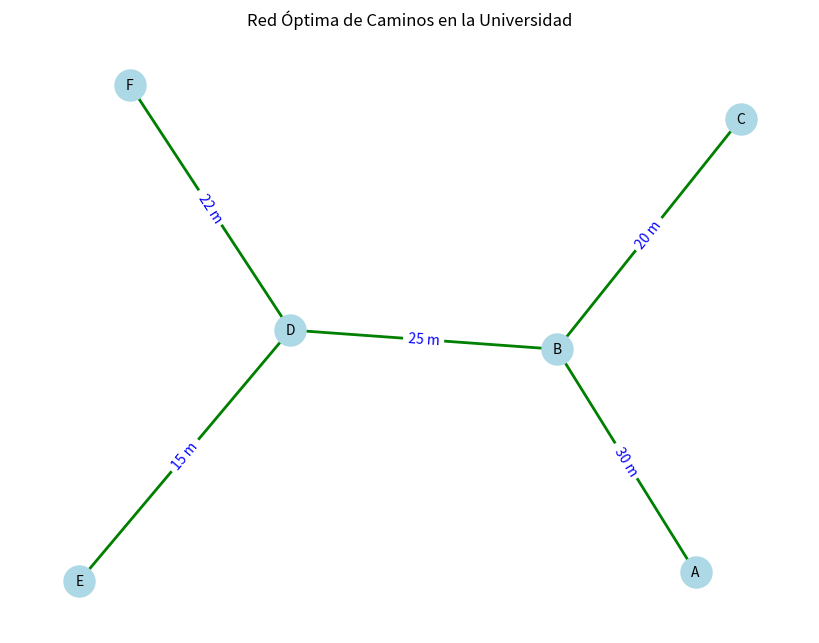

This figure's Python source:
import matplotlib.pyplot as plt
import networkx as nx

class UnionFind:
    def __init__(self, n):
        self.parent = list(range(n))
        self.rank = [0] * n

    def find(self, u):
        if self.parent[u] != u:
            self.parent[u] = self.find(self.parent[u])  # Path compression
        return self.parent[u]

    def union(self, u, v):
        root_u = self.find(u)
        root_v = self.find(v)
        if root_u != root_v:
            if self.rank[root_u] > self.rank[root_v]:
                self.parent[root_v] = root_u
            elif self.rank[root_u] < self.rank[root_v]:
                self.parent[root_u] = root_v
            else:
                self.parent[root_v] = root_u
                self.rank[root_u] += 1

def kruskal_university_paths(graph_edges, buildings):
    graph_edges = sorted(graph_edges, key=lambda x: x[2])  # Ordenar por distancia
    uf = UnionFind(len(buildings))
    mst_edges = []
    total_cost = 0
    
    print("\nConstruyendo caminos óptimos entre edificios universitarios:")

    for u, v, distance in graph_edges:
        if uf.find(u) != uf.find(v):  # Verificar si están en componentes diferentes
            uf.union(u, v)
            mst_edges.append((u, v, distance))
            total_cost += distance
            print(f"Construyendo camino entre {buildings[u]} y {buildings[v]} de {distance} metros")

            if len(mst_edges) == len(buildings) - 1:
                break

    print(f"\nDistancia total de caminos construidos: {total_cost} metros")
    return mst_edges, total_cost

def draw_university_map(edges, buildings, title, filename):
    G = nx.Graph()
    G.add_nodes_from(range(len(buildings)))
    G.add_weighted_edges_from(edges)

    pos = nx.spring_layout(G)
    plt.figure(figsize=(8, 6))
    
    # Dibujar todos los caminos en gris
    labels = {i: buildings[i] for i in range(len(buildings))}
    nx.draw(G, pos, labels=labels, node_color="lightblue", node_size=500, font_size=10, edge_color="gray")
    
    # Resaltar los caminos óptimos en verde
    optimal_paths = edges  # El MST ya es la red óptima
    nx.draw_networkx_edges(G, pos, edgelist=optimal_paths, edge_color="green", width=2)
    
    # Etiquetas con las distancias
    edge_labels = {(u, v): f"{w} m" for u, v, w in edges}
    nx.draw_networkx_edge_labels(G, pos, edge_labels=edge_labels, font_color="blue")
    
    plt.title(title)
    plt.savefig(filename)
    plt.show()

# Simulación de caminos entre edificios universitarios
buildings = ["A", "B", "C", "D", "E", "F"]
edges = [
    (0, 1, 30), (0, 2, 45), (1, 2, 20), (1, 3, 25),
    (2, 3, 35), (3, 4, 15), (4, 5, 40), (3, 5, 22)
]

# Construir la red de caminos óptimos
university_paths, total_distance = kruskal_university_paths(edges, buildings)
draw_university_map(university_paths, buildings, "Red Óptima de Caminos en la Universidad", "universidad_caminos.jpg")
